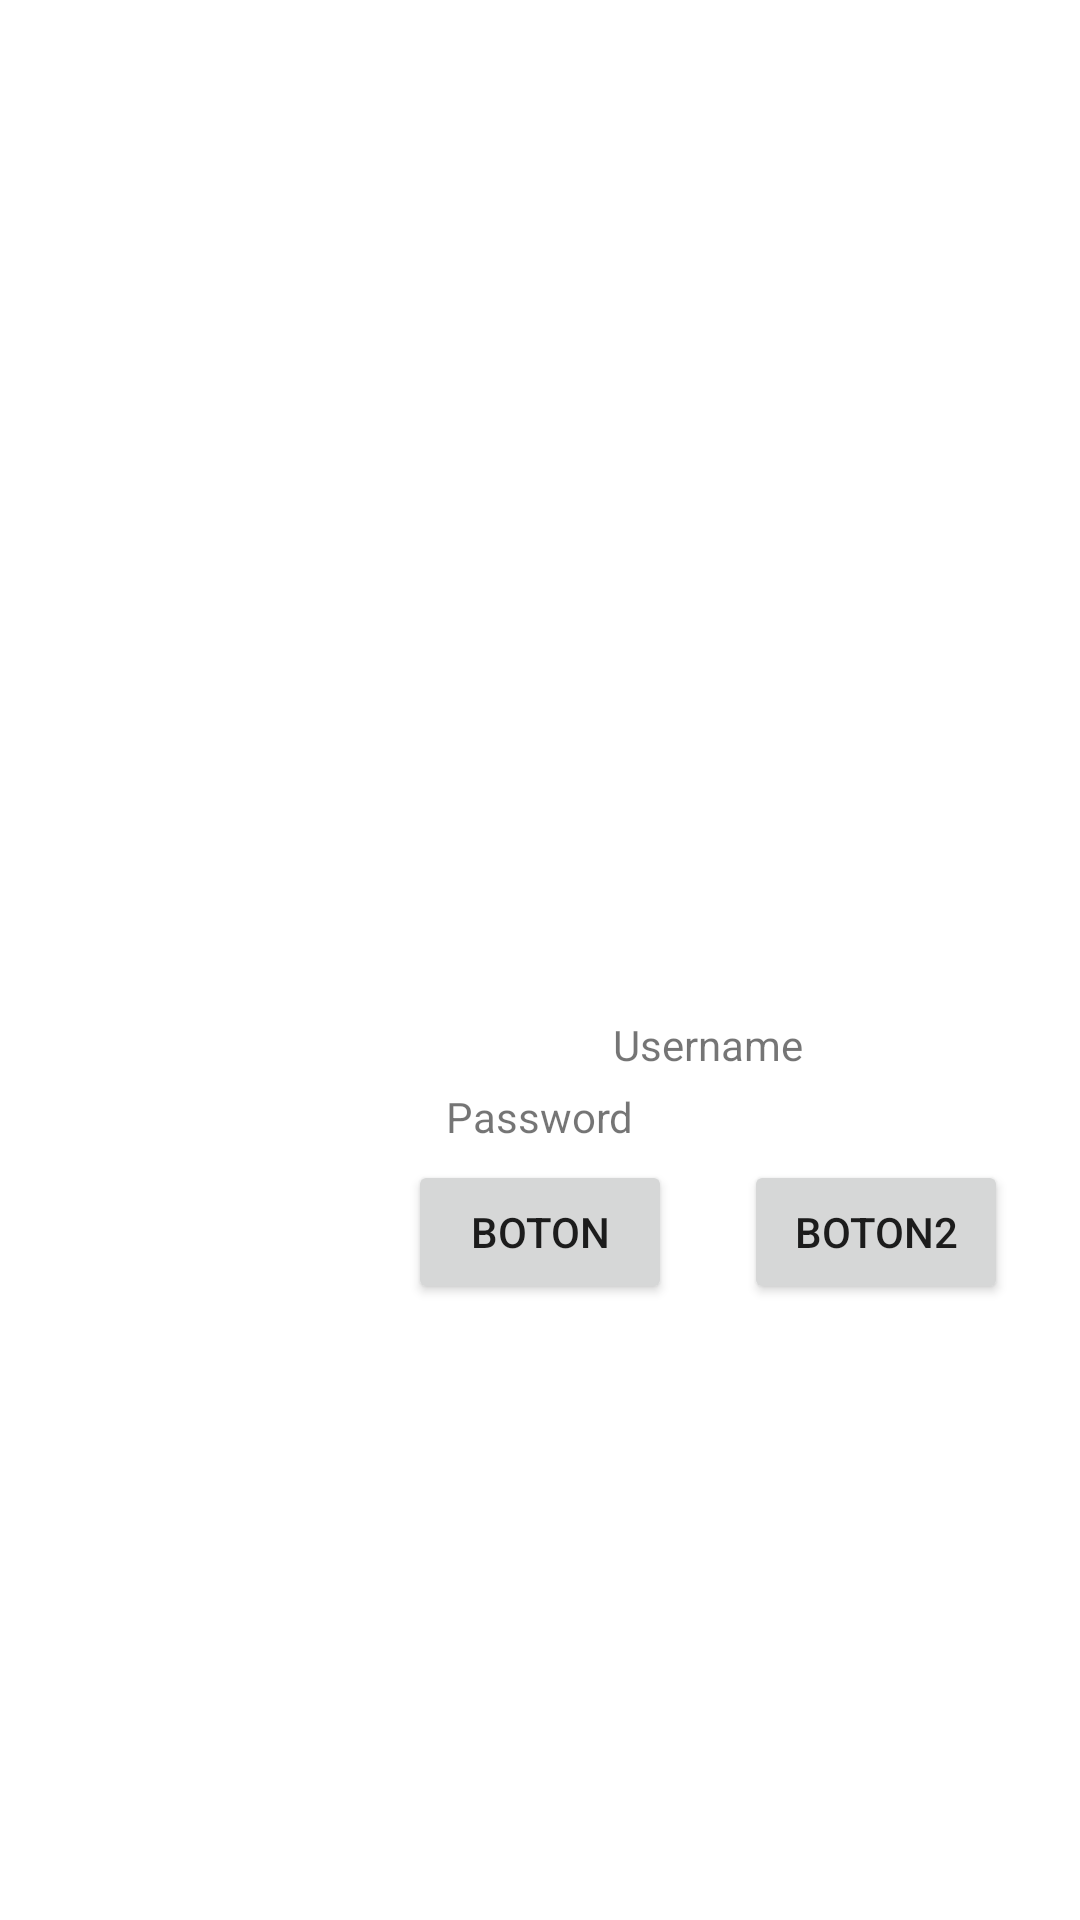

Here is an Android app screen rendered from its layout file. Give the layout XML and the strings, colors and styles it references.
<!-- AndroidManifest.xml: application theme Theme.Functionalies -->
<!-- res/layout/activity_main.xml -->
<?xml version="1.0" encoding="utf-8"?>
<androidx.constraintlayout.widget.ConstraintLayout xmlns:android="http://schemas.android.com/apk/res/android"
    xmlns:app="http://schemas.android.com/apk/res-auto"
    xmlns:tools="http://schemas.android.com/tools"
    android:id="@+id/container"
    android:layout_width="match_parent"
    android:layout_height="match_parent"
    android:paddingTop="?attr/actionBarSize">


    <TextView
        android:id="@+id/username"
        android:layout_width="wrap_content"
        android:layout_height="wrap_content"
        android:text="Username"
        app:layout_constraintBottom_toBottomOf="parent"
        app:layout_constraintEnd_toEndOf="@id/boton2"
        app:layout_constraintStart_toStartOf="@id/boton"
        app:layout_constraintTop_toTopOf="parent"
        android:layout_margin="5dp"/>

    <TextView
        android:id="@+id/password"
        android:layout_width="wrap_content"
        android:layout_height="wrap_content"
        android:text="Password"
        app:layout_constraintTop_toBottomOf="@+id/username"
        app:layout_constraintStart_toStartOf="parent"
        app:layout_constraintEnd_toEndOf="parent"
        android:layout_margin="5dp"/>
    <Button
        android:id="@+id/boton"
        app:layout_constraintTop_toBottomOf="@+id/password"
        app:layout_constraintStart_toStartOf="parent"
        app:layout_constraintEnd_toEndOf="parent"
        android:layout_width="wrap_content"
        android:text="boton"
        android:layout_height="wrap_content"
        android:layout_margin="5dp"></Button>
    <Button
        android:id="@+id/boton2"
        app:layout_constraintTop_toBottomOf="@+id/password"
        app:layout_constraintEnd_toEndOf="parent"
        app:layout_constraintStart_toEndOf="@+id/boton"
        android:layout_width="wrap_content"
        android:text="boton2"
        android:layout_height="wrap_content"
        android:layout_margin="5dp"></Button>
</androidx.constraintlayout.widget.ConstraintLayout>
<!-- resources referenced by this layout -->
<resources>
  <style name="Theme.Functionalies" parent="Theme.MaterialComponents.DayNight.DarkActionBar">
          
          <item name="colorPrimary">@color/purple_500</item>
          <item name="colorPrimaryVariant">@color/purple_700</item>
          <item name="colorOnPrimary">@color/white</item>
          
          <item name="colorSecondary">@color/teal_200</item>
          <item name="colorSecondaryVariant">@color/teal_700</item>
          <item name="colorOnSecondary">@color/black</item>
          
          <item name="android:statusBarColor">?attr/colorPrimaryVariant</item>
          
      </style>
  <color name="purple_500">#FF6200EE</color>
  <color name="purple_700">#FF3700B3</color>
  <color name="white">#FFFFFFFF</color>
  <color name="teal_200">#FF03DAC5</color>
  <color name="teal_700">#FF018786</color>
  <color name="black">#FF000000</color>
</resources>
